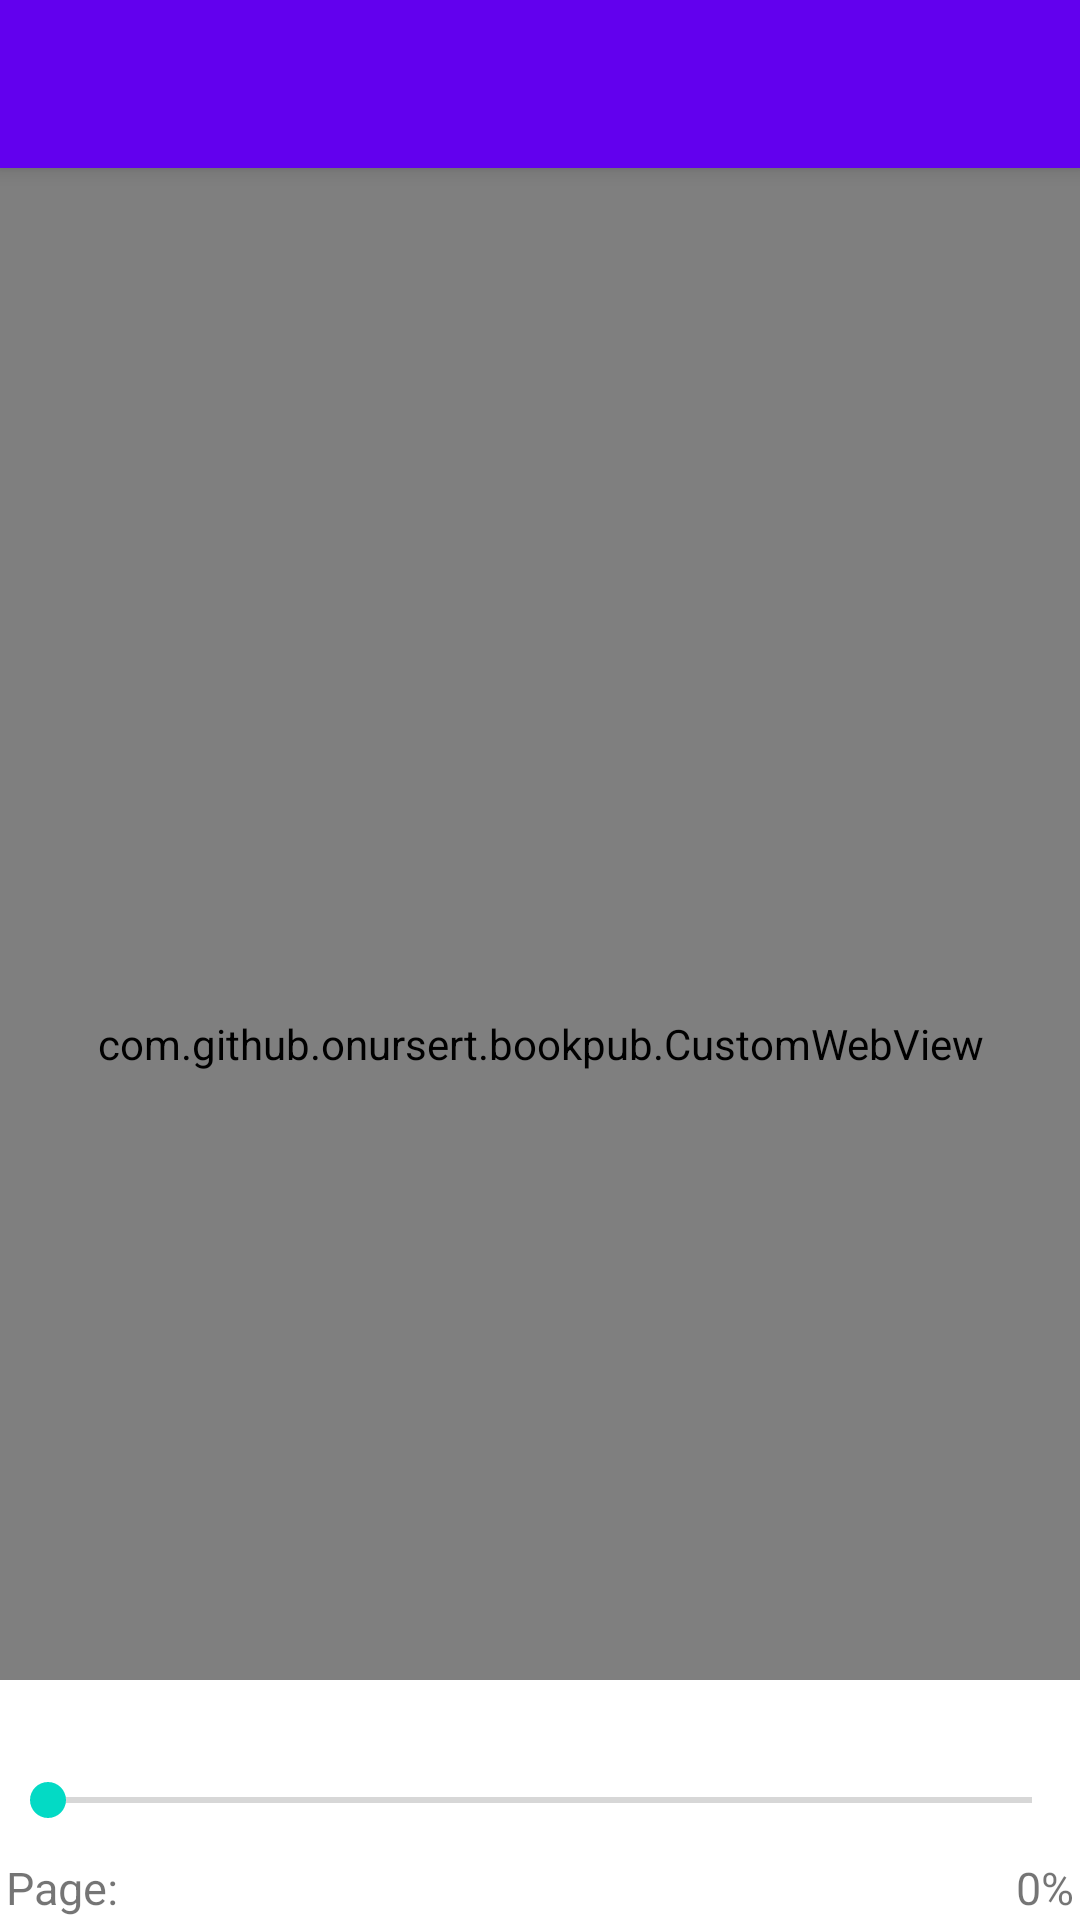

Here is an Android app screen rendered from its layout file. Give the layout XML and the strings, colors and styles it references.
<!-- AndroidManifest.xml: application theme AppTheme -->
<!-- res/layout/activity_epub_viewer.xml -->
<?xml version="1.0" encoding="utf-8"?>
<android.support.v4.widget.DrawerLayout xmlns:android="http://schemas.android.com/apk/res/android"
    xmlns:app="http://schemas.android.com/apk/res-auto"
    xmlns:tools="http://schemas.android.com/tools"
    android:id="@+id/drawer_layout"
    android:layout_width="match_parent"
    android:layout_height="match_parent"
    android:fitsSystemWindows="true"
    tools:context=".EpubViewer"
    tools:openDrawer="start">

    <LinearLayout
        android:layout_width="match_parent"
        android:layout_height="match_parent"
        android:orientation="vertical">

        <android.support.v7.widget.Toolbar
            android:id="@+id/toolbar"
            android:layout_width="match_parent"
            android:layout_height="?attr/actionBarSize"
            android:background="@color/colorPrimary"
            android:elevation="4dp"
            android:theme="@style/ThemeOverlay.AppCompat.Dark.ActionBar"
            app:popupTheme="@style/ThemeOverlay.AppCompat.Light" />

        <com.github.example.bookpub.CustomWebView
            android:id="@+id/custom_WebView"
            android:layout_width="match_parent"
            android:layout_height="match_parent"
            android:scrollbars="none"></com.github.example.bookpub.CustomWebView>

    </LinearLayout>

    <RelativeLayout
        android:id="@+id/seekLayout"
        android:layout_width="wrap_content"
        android:layout_height="wrap_content"
        android:gravity="bottom"
        android:orientation="vertical">

        <SeekBar
            android:id="@+id/seekBar"
            android:layout_width="match_parent"
            android:layout_height="80dp"
            android:background="?android:colorBackground" />

        <TextView
            android:id="@+id/textViewPercent"
            android:layout_width="wrap_content"
            android:layout_height="20dp"
            android:layout_alignEnd="@+id/seekBar"
            android:layout_alignBottom="@+id/seekBar"
            android:layout_marginEnd="2dp"
            android:layout_marginBottom="1dp"
            android:text="0%"
            android:textSize="15sp" />

        <TextView
            android:id="@+id/textViewPage"
            android:layout_width="wrap_content"
            android:layout_height="20dp"
            android:layout_alignStart="@+id/seekBar"
            android:layout_alignBottom="@+id/seekBar"
            android:layout_marginStart="2dp"
            android:layout_marginBottom="1dp"
            android:text="Page: "
            android:textSize="15sp" />

    </RelativeLayout>

    <android.support.design.widget.NavigationView
        android:id="@+id/nav_view_content"
        android:layout_width="wrap_content"
        android:layout_height="match_parent"
        android:layout_gravity="start"
        app:headerLayout="@layout/epub_nav_content_header"
        app:menu="@menu/epub_nav_content_menu" />

    <android.support.design.widget.NavigationView
        android:id="@+id/nav_view_quote"
        android:layout_width="wrap_content"
        android:layout_height="match_parent"
        android:layout_gravity="end"
        app:headerLayout="@layout/epub_nav_quote_header"
        app:menu="@menu/epub_nav_quote_menu" />

</android.support.v4.widget.DrawerLayout>
<!-- res/layout/epub_nav_content_header.xml (included above) -->
<?xml version="1.0" encoding="utf-8"?>
<LinearLayout xmlns:android="http://schemas.android.com/apk/res/android"
    android:layout_width="match_parent"
    android:layout_height="wrap_content"
    android:gravity="bottom"
    android:orientation="vertical"
    android:padding="10dp">

    <TextView
        android:layout_width="wrap_content"
        android:layout_height="wrap_content"
        android:paddingTop="30dp"
        android:text="Book Content"
        android:textAppearance="?android:textAppearanceLarge"
        android:textColor="#00574B" />

    <TextView
        android:layout_width="wrap_content"
        android:layout_height="wrap_content"
        android:text="github.com/onursert/bookpub"
        android:textAppearance="?android:textAppearanceSmall"
        android:textColor="#008577" />

</LinearLayout>
<!-- res/layout/epub_nav_quote_header.xml (included above) -->
<?xml version="1.0" encoding="utf-8"?>
<LinearLayout xmlns:android="http://schemas.android.com/apk/res/android"
    android:layout_width="match_parent"
    android:layout_height="wrap_content"
    android:gravity="bottom"
    android:orientation="vertical"
    android:padding="10dp">

    <TextView
        android:layout_width="wrap_content"
        android:layout_height="wrap_content"
        android:paddingTop="30dp"
        android:text="Book Quote"
        android:textAppearance="?android:textAppearanceLarge"
        android:textColor="#00574B" />

    <TextView
        android:layout_width="wrap_content"
        android:layout_height="wrap_content"
        android:text="github.com/onursert/bookpub"
        android:textAppearance="?android:textAppearanceSmall"
        android:textColor="#008577" />

    <LinearLayout
        android:layout_width="match_parent"
        android:layout_height="wrap_content"
        android:gravity="bottom"
        android:orientation="horizontal"
        android:padding="10dp">

        <ImageButton
            android:id="@+id/sharequotes"
            android:layout_width="wrap_content"
            android:layout_height="wrap_content"
            android:layout_marginRight="20dp"
            android:background="?android:colorBackground"
            android:src="@drawable/ic_share_black_30dp" />

        <ImageButton
            android:id="@+id/deletequotes"
            android:layout_width="wrap_content"
            android:layout_height="wrap_content"
            android:background="?android:colorBackground"
            android:src="@drawable/ic_delete_black_30dp" />

    </LinearLayout>

</LinearLayout>
<!-- resources referenced by this layout -->
<resources>
  <!-- drawable ic_delete_black_30dp (drawable) -->
  <vector android:height="30dp" android:tint="#008577"
      android:viewportHeight="24.0" android:viewportWidth="24.0"
      android:width="30dp" xmlns:android="http://schemas.android.com/apk/res/android">
      <path android:fillColor="#FF000000" android:pathData="M6,19c0,1.1 0.9,2 2,2h8c1.1,0 2,-0.9 2,-2V7H6v12zM19,4h-3.5l-1,-1h-5l-1,1H5v2h14V4z"/>
  </vector>
  <!-- drawable ic_share_black_30dp (drawable) -->
  <vector android:height="30dp" android:tint="#008577"
      android:viewportHeight="24.0" android:viewportWidth="24.0"
      android:width="30dp" xmlns:android="http://schemas.android.com/apk/res/android">
      <path android:fillColor="#FF000000" android:pathData="M18,16.08c-0.76,0 -1.44,0.3 -1.96,0.77L8.91,12.7c0.05,-0.23 0.09,-0.46 0.09,-0.7s-0.04,-0.47 -0.09,-0.7l7.05,-4.11c0.54,0.5 1.25,0.81 2.04,0.81 1.66,0 3,-1.34 3,-3s-1.34,-3 -3,-3 -3,1.34 -3,3c0,0.24 0.04,0.47 0.09,0.7L8.04,9.81C7.5,9.31 6.79,9 6,9c-1.66,0 -3,1.34 -3,3s1.34,3 3,3c0.79,0 1.5,-0.31 2.04,-0.81l7.12,4.16c-0.05,0.21 -0.08,0.43 -0.08,0.65 0,1.61 1.31,2.92 2.92,2.92 1.61,0 2.92,-1.31 2.92,-2.92s-1.31,-2.92 -2.92,-2.92z"/>
  </vector>
  <!-- not gathered from this repository: default colours our renderer supplied (Android Studio template values) -->
  <color name="colorPrimary">#FF6200EE</color>
</resources>
